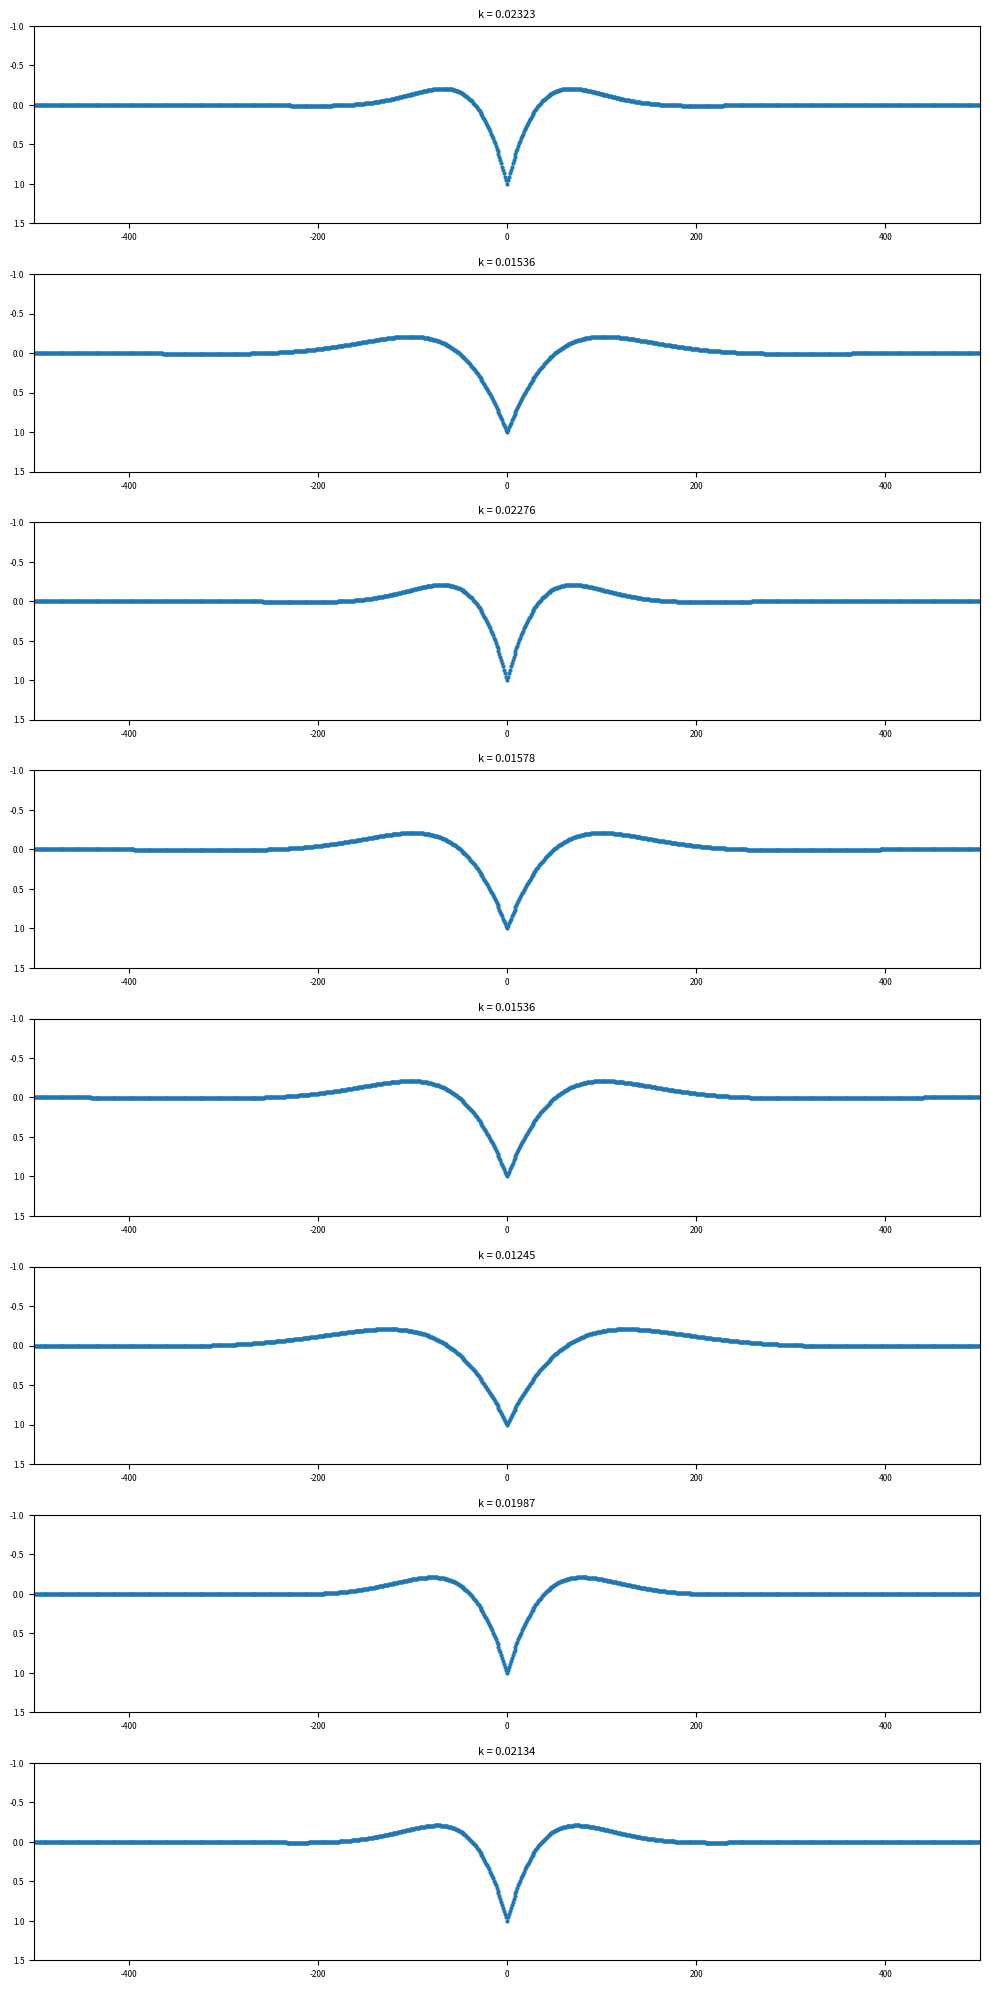

Here is the Python script that generated this plot:
import numpy as np
import matplotlib.pyplot as plt

k = [0.02323, 0.01536, 0.02276, 0.01578, 0.01536, 0.01245, 0.01987, 0.02134] # Заданные значения k

fig, axes = plt.subplots(len(k), 1, figsize=(10, 20), dpi=300) # Создаем 8 строки и 1 столбец Axes, указываем размеры изображения

x = np.arange(-500, 500) # Создаем массив x с использованием первого значения k

for i in range(len(k)):
    x = np.arange(-500, 500) # Создаем массив x с использованием текущего значения k
    y = np.exp((-k[i] * np.abs(x))) * (np.cos(k[i] * x) - np.sin(k[i] * np.abs(x))) # Вычисляем значения y для каждого значения k

    axes[i].plot(x, y, marker='o', markersize=2, linewidth=0.2) # Строим график в текущем Axes с измененными параметрами
    axes[i].set_title('k = {:.5f}'.format(k[i]), fontsize=8) # Устанавливаем заголовок для текущего Axes с измененным размером шрифта

    axes[i].set_xlim(-500, 500) # Устанавливаем границы оси x
    axes[i].set_ylim(-1, 1.5) # Устанавливаем границы оси y

    axes[i].tick_params(labelsize=6) # Изменяем размер меток на осях
    axes[i].invert_yaxis() # Инвертируем ось y

plt.tight_layout()
plt.savefig('my_plot.pdf', format='pdf', bbox_inches='tight', pad_inches=0) # Сохраняем график в формате PDF с оптимальными размерами
plt.show()
